Run: headless pygame with SDL's dummy video driver; simulated clock (each Clock.tick advances the game by its frame time, no real sleeping); random seed 0; keys injected as events and as key.get_pressed() state; no mouse input.
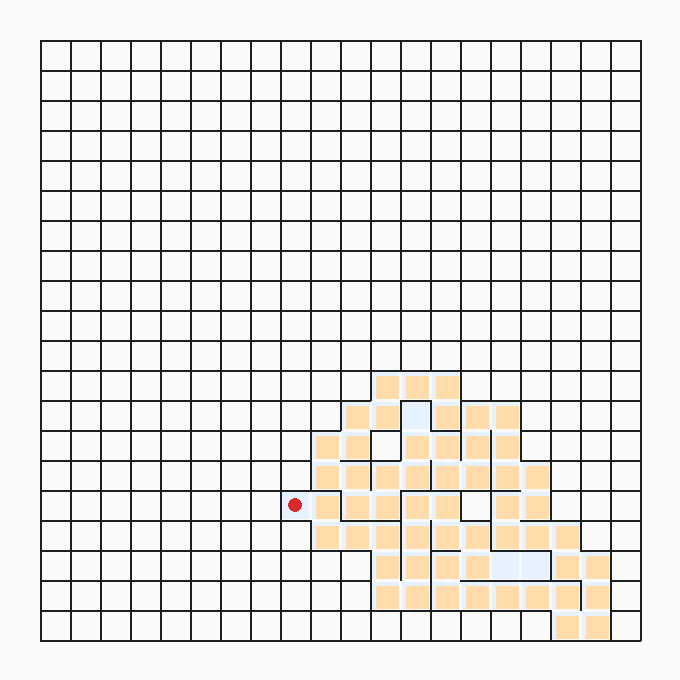
Frame 1 of 4 · flips 1–60 · no input
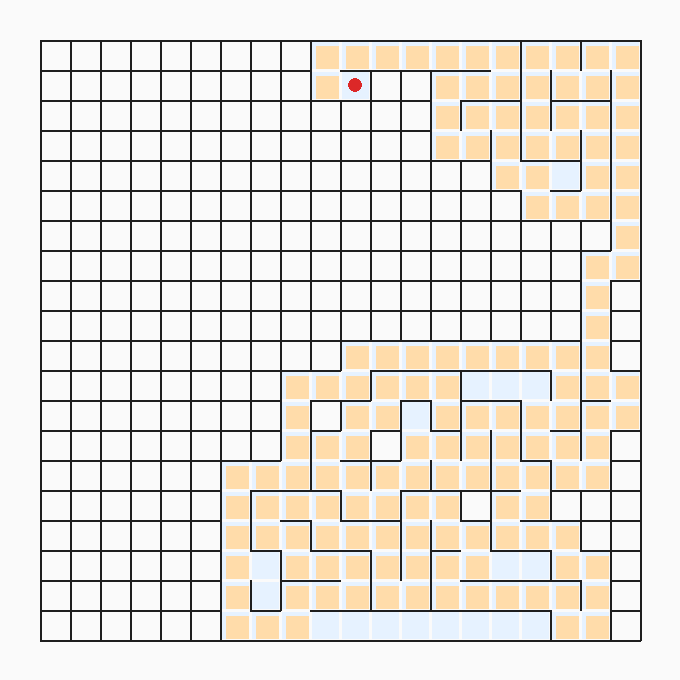
Frame 2 of 4 · flips 61–180 · tapped SPACE, RETURN · held RIGHT (→), D
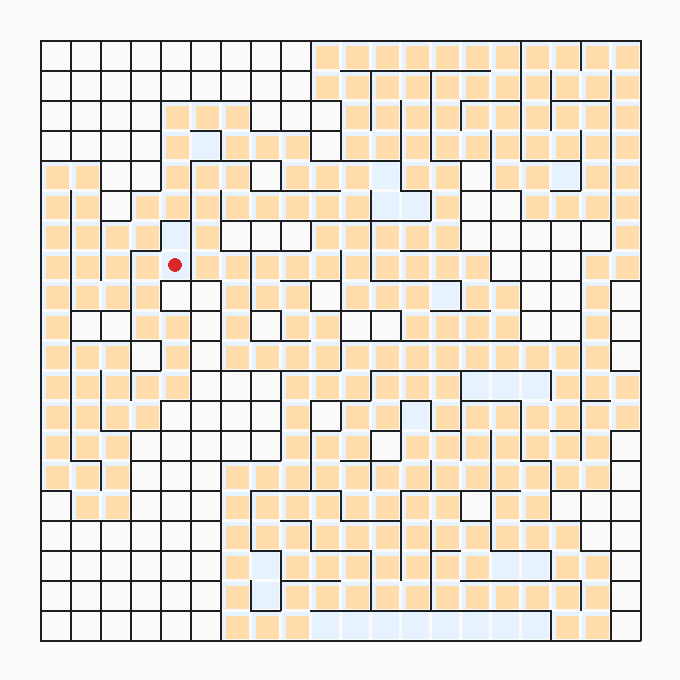
Frame 3 of 4 · flips 181–300 · held DOWN (↓), S
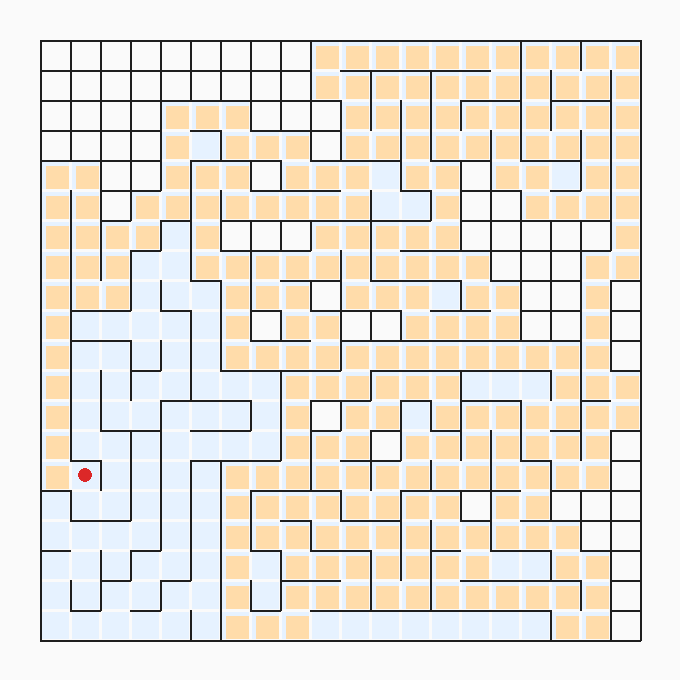
Frame 4 of 4 · flips 301–420 · held LEFT (←), A, UP (↑), W

The pygame program that drew these frames:

import random
import pygame

# Added backtracking
# Proper maze generation using DFS + stack:
# 1) move to random unvisited neighbor
# 2) push current cell onto stack
# 3) dead-end => pop stack
# 4) done when stack empty and all visited

ROWS = 20
COLS = 20
CELL_SIZE = 30
MARGIN = 40
FPS = 30

WIDTH = COLS * CELL_SIZE + MARGIN * 2
HEIGHT = ROWS * CELL_SIZE + MARGIN * 2

BG = (250, 250, 250)
WALL = (30, 30, 30)
MOUSE = (220, 40, 40)
VISITED = (230, 242, 255)
STACK_CLR = (255, 220, 170)


def create_full_walls(rows: int, cols: int):
    north_wall = [[1 for _ in range(cols)] for _ in range(rows)]
    east_wall = [[1 for _ in range(cols)] for _ in range(rows)]
    return north_wall, east_wall


def neighbors(r, c):
    items = []
    if r > 0:
        items.append((r - 1, c))
    if r < ROWS - 1:
        items.append((r + 1, c))
    if c > 0:
        items.append((r, c - 1))
    if c < COLS - 1:
        items.append((r, c + 1))
    return items


def remove_wall(north_wall, east_wall, a, b):
    ar, ac = a
    br, bc = b
    if br == ar - 1 and bc == ac:
        north_wall[ar][ac] = 0
    elif br == ar + 1 and bc == ac:
        north_wall[br][bc] = 0
    elif br == ar and bc == ac + 1:
        east_wall[ar][ac] = 0
    elif br == ar and bc == ac - 1:
        east_wall[br][bc] = 0


def cell_rect(r, c, pad=2):
    x = MARGIN + c * CELL_SIZE + pad
    y = MARGIN + r * CELL_SIZE + pad
    return x, y, CELL_SIZE - (pad + 1), CELL_SIZE - (pad + 1)


def cell_center(r, c):
    x = MARGIN + c * CELL_SIZE + CELL_SIZE // 2
    y = MARGIN + r * CELL_SIZE + CELL_SIZE // 2
    return x, y


def draw(screen, north_wall, east_wall, visited, stack, current, finished):
    screen.fill(BG)

    for r, c in visited:
        pygame.draw.rect(screen, VISITED, cell_rect(r, c, 2))

    for r, c in stack:
        pygame.draw.rect(screen, STACK_CLR, cell_rect(r, c, 6))

    for r in range(ROWS):
        for c in range(COLS):
            x = MARGIN + c * CELL_SIZE
            y = MARGIN + r * CELL_SIZE
            if north_wall[r][c]:
                pygame.draw.line(screen, WALL, (x, y), (x + CELL_SIZE, y), 2)
            if east_wall[r][c]:
                pygame.draw.line(screen, WALL, (x + CELL_SIZE, y), (x + CELL_SIZE, y + CELL_SIZE), 2)

    pygame.draw.line(screen, WALL, (MARGIN, MARGIN), (MARGIN, MARGIN + ROWS * CELL_SIZE), 2)
    pygame.draw.line(
        screen,
        WALL,
        (MARGIN, MARGIN + ROWS * CELL_SIZE),
        (MARGIN + COLS * CELL_SIZE, MARGIN + ROWS * CELL_SIZE),
        2,
    )

    if not finished:
        mx, my = cell_center(*current)
        pygame.draw.circle(screen, MOUSE, (mx, my), CELL_SIZE // 4)

    pygame.display.flip()


def generate_step(north_wall, east_wall, visited, stack, current):
    unvisited = [n for n in neighbors(*current) if n not in visited]
    if unvisited:
        nxt = random.choice(unvisited)
        stack.append(current)
        remove_wall(north_wall, east_wall, current, nxt)
        visited.add(nxt)
        return nxt, False

    if stack:
        return stack.pop(), False

    return current, True


def main():
    pygame.init()
    screen = pygame.display.set_mode((WIDTH, HEIGHT))
    pygame.display.set_caption("Step 3 - Added backtracking")
    clock = pygame.time.Clock()

    north_wall, east_wall = create_full_walls(ROWS, COLS)
    current = (random.randrange(ROWS), random.randrange(COLS))
    visited = {current}
    stack = []
    finished = False

    running = True
    while running:
        for event in pygame.event.get():
            if event.type == pygame.QUIT:
                running = False

        if not finished:
            current, finished = generate_step(north_wall, east_wall, visited, stack, current)

        draw(screen, north_wall, east_wall, visited, stack, current, finished)
        clock.tick(FPS)

    pygame.quit()


if __name__ == "__main__":
    main()
